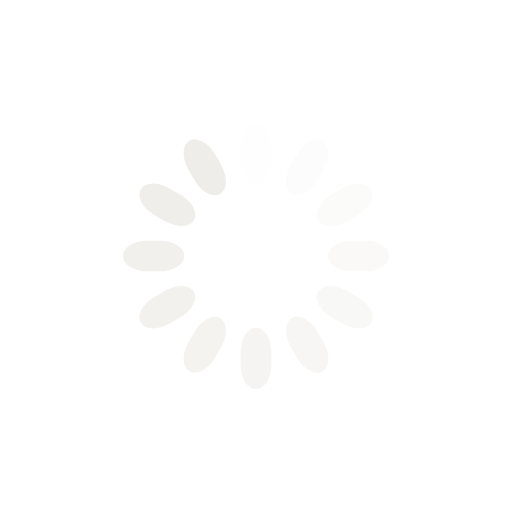
t = 0.00 s
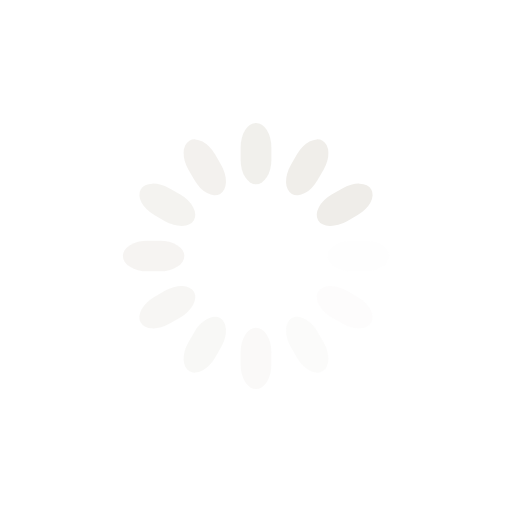
t = 0.25 s
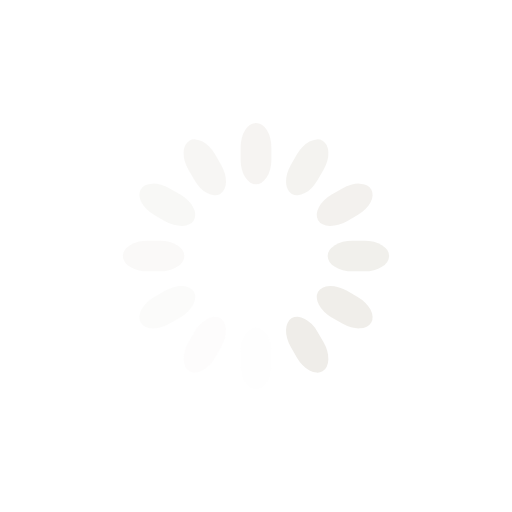
t = 0.50 s
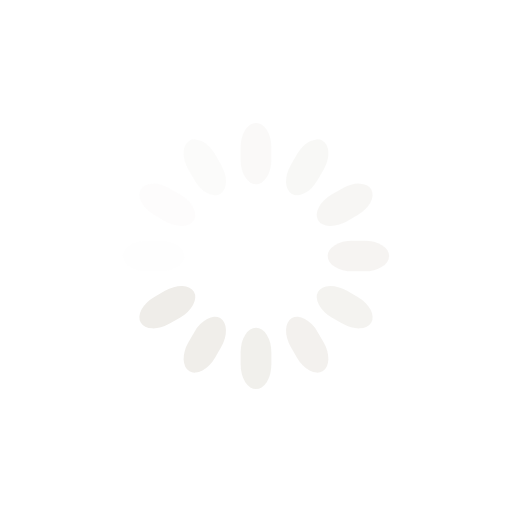
t = 0.75 s

The animated SVG that drew these frames (rendered in a browser with its animation timeline set to each time). Animation: 12 SMIL elements (animate=12); one cycle of 1.00 s, repeats indefinitely.

<svg class="lds-spinner" width="200px" height="200px" xmlns="http://www.w3.org/2000/svg" xmlns:xlink="http://www.w3.org/1999/xlink" viewBox="0 0 100 100" preserveAspectRatio="xMidYMid" style="animation-play-state: running; animation-delay: 0s; background: none;"><g transform="rotate(0 50 50)" style="animation-play-state: running; animation-delay: 0s;">
  <rect x="47" y="24" rx="9.4" ry="4.8" width="6" height="12" fill="#efede9" style="animation-play-state: running; animation-delay: 0s;">
    <animate attributeName="opacity" values="1;0" keyTimes="0;1" dur="1s" begin="-0.9166666666666666s" repeatCount="indefinite" style="animation-play-state: running; animation-delay: 0s;"></animate>
  </rect>
</g><g transform="rotate(30 50 50)" style="animation-play-state: running; animation-delay: 0s;">
  <rect x="47" y="24" rx="9.4" ry="4.8" width="6" height="12" fill="#efede9" style="animation-play-state: running; animation-delay: 0s;">
    <animate attributeName="opacity" values="1;0" keyTimes="0;1" dur="1s" begin="-0.8333333333333334s" repeatCount="indefinite" style="animation-play-state: running; animation-delay: 0s;"></animate>
  </rect>
</g><g transform="rotate(60 50 50)" style="animation-play-state: running; animation-delay: 0s;">
  <rect x="47" y="24" rx="9.4" ry="4.8" width="6" height="12" fill="#efede9" style="animation-play-state: running; animation-delay: 0s;">
    <animate attributeName="opacity" values="1;0" keyTimes="0;1" dur="1s" begin="-0.75s" repeatCount="indefinite" style="animation-play-state: running; animation-delay: 0s;"></animate>
  </rect>
</g><g transform="rotate(90 50 50)" style="animation-play-state: running; animation-delay: 0s;">
  <rect x="47" y="24" rx="9.4" ry="4.8" width="6" height="12" fill="#efede9" style="animation-play-state: running; animation-delay: 0s;">
    <animate attributeName="opacity" values="1;0" keyTimes="0;1" dur="1s" begin="-0.6666666666666666s" repeatCount="indefinite" style="animation-play-state: running; animation-delay: 0s;"></animate>
  </rect>
</g><g transform="rotate(120 50 50)" style="animation-play-state: running; animation-delay: 0s;">
  <rect x="47" y="24" rx="9.4" ry="4.8" width="6" height="12" fill="#efede9" style="animation-play-state: running; animation-delay: 0s;">
    <animate attributeName="opacity" values="1;0" keyTimes="0;1" dur="1s" begin="-0.5833333333333334s" repeatCount="indefinite" style="animation-play-state: running; animation-delay: 0s;"></animate>
  </rect>
</g><g transform="rotate(150 50 50)" style="animation-play-state: running; animation-delay: 0s;">
  <rect x="47" y="24" rx="9.4" ry="4.8" width="6" height="12" fill="#efede9" style="animation-play-state: running; animation-delay: 0s;">
    <animate attributeName="opacity" values="1;0" keyTimes="0;1" dur="1s" begin="-0.5s" repeatCount="indefinite" style="animation-play-state: running; animation-delay: 0s;"></animate>
  </rect>
</g><g transform="rotate(180 50 50)" style="animation-play-state: running; animation-delay: 0s;">
  <rect x="47" y="24" rx="9.4" ry="4.8" width="6" height="12" fill="#efede9" style="animation-play-state: running; animation-delay: 0s;">
    <animate attributeName="opacity" values="1;0" keyTimes="0;1" dur="1s" begin="-0.4166666666666667s" repeatCount="indefinite" style="animation-play-state: running; animation-delay: 0s;"></animate>
  </rect>
</g><g transform="rotate(210 50 50)" style="animation-play-state: running; animation-delay: 0s;">
  <rect x="47" y="24" rx="9.4" ry="4.8" width="6" height="12" fill="#efede9" style="animation-play-state: running; animation-delay: 0s;">
    <animate attributeName="opacity" values="1;0" keyTimes="0;1" dur="1s" begin="-0.3333333333333333s" repeatCount="indefinite" style="animation-play-state: running; animation-delay: 0s;"></animate>
  </rect>
</g><g transform="rotate(240 50 50)" style="animation-play-state: running; animation-delay: 0s;">
  <rect x="47" y="24" rx="9.4" ry="4.8" width="6" height="12" fill="#efede9" style="animation-play-state: running; animation-delay: 0s;">
    <animate attributeName="opacity" values="1;0" keyTimes="0;1" dur="1s" begin="-0.25s" repeatCount="indefinite" style="animation-play-state: running; animation-delay: 0s;"></animate>
  </rect>
</g><g transform="rotate(270 50 50)" style="animation-play-state: running; animation-delay: 0s;">
  <rect x="47" y="24" rx="9.4" ry="4.8" width="6" height="12" fill="#efede9" style="animation-play-state: running; animation-delay: 0s;">
    <animate attributeName="opacity" values="1;0" keyTimes="0;1" dur="1s" begin="-0.16666666666666666s" repeatCount="indefinite" style="animation-play-state: running; animation-delay: 0s;"></animate>
  </rect>
</g><g transform="rotate(300 50 50)" style="animation-play-state: running; animation-delay: 0s;">
  <rect x="47" y="24" rx="9.4" ry="4.8" width="6" height="12" fill="#efede9" style="animation-play-state: running; animation-delay: 0s;">
    <animate attributeName="opacity" values="1;0" keyTimes="0;1" dur="1s" begin="-0.08333333333333333s" repeatCount="indefinite" style="animation-play-state: running; animation-delay: 0s;"></animate>
  </rect>
</g><g transform="rotate(330 50 50)" style="animation-play-state: running; animation-delay: 0s;">
  <rect x="47" y="24" rx="9.4" ry="4.8" width="6" height="12" fill="#efede9" style="animation-play-state: running; animation-delay: 0s;">
    <animate attributeName="opacity" values="1;0" keyTimes="0;1" dur="1s" begin="0s" repeatCount="indefinite" style="animation-play-state: running; animation-delay: 0s;"></animate>
  </rect>
</g></svg>
